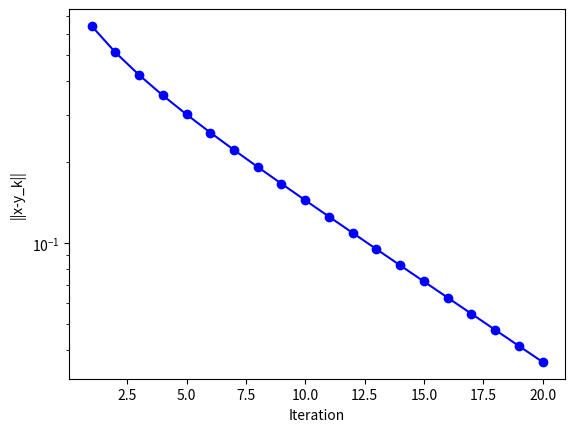

This figure's Python source:
import numpy as np
from matplotlib import pyplot as plt


class Frame:
    """
    Class containing important frame information and methods.
    """

    def __init__(self, frame_vectors: np.ndarray):
        """
        For a frame in an n-dimensional vector space V with m frame vectors,
        frame_vectors should have shape (n, m).
        """
        self.vector_space_dim = frame_vectors.shape[0]
        self.number_of_frame_vectors = frame_vectors.shape[1]
        self._frame_vectors = frame_vectors
        self.frame_operator = frame_vectors @ frame_vectors.T
        self.A, self.B = self.calculate_frame_bounds()

    def calculate_frame_bounds(self):
        """
        Returns (A, B), the lower and upper frame bounds.
        """
        eigenvalues = np.linalg.eigvalsh(self.frame_operator)
        return eigenvalues[0], eigenvalues[-1]

    def analysis(self, vector: np.ndarray):
        """
        Analysis operator.
        Vector must have shape (n, 1), where n is the dimension of the vector space.

        Returns a vector with shape (m,1), where m is the number of frame vectors.
        """
        return self._frame_vectors.T @ vector

    def synthesis(self, vector: np.ndarray):
        """
        Synthesis operator.
        Vector must have shape (m, 1), where m is the number of frame vectors.

        Returns a vector with shape (n,1), where n is the dimension of the vector space.
        """
        return self._frame_vectors @ vector


class RandomFrame(Frame):
    """
    Class for creating and using random frames.
    """

    def __init__(self, dimension: int, num_frame_vecs: int, is_unit: bool = True):
        """
        If is_unit is true, scale the random frame vectors to be unit length.
        """
        frame = np.random.randn(dimension, num_frame_vecs)
        if is_unit:
            for col in range(num_frame_vecs):
                frame[:, col] = frame[:, col] / np.sqrt(np.sum(frame[:, col] ** 2))
        super().__init__(frame_vectors=frame)


def random_unit_vector(dimension: int):
    """
    Generate a random unit vector.
    """
    vec = np.random.randn(dimension, 1)
    vec = vec / np.sqrt(np.sum(vec**2))
    return vec


def standard_frame_algorithm(frame: Frame, vector: np.ndarray, num_iters: int):
    y = [np.zeros_like(vector) for _ in range(num_iters + 1)]
    errors = [0 for _ in range(num_iters)]
    Sv = frame.synthesis(frame.analysis(vector))
    alpha = 2 / (frame.A + frame.B)
    for k in range(num_iters):
        Syk = frame.synthesis(frame.analysis(y[k]))
        y[k + 1] = y[k] + alpha * (Sv - Syk)
        errors[k] = np.sqrt(np.sum((vector - y[k + 1]) ** 2))
    return y, errors


if __name__ == "__main__":
    dim = 16
    iters = 20
    frame = RandomFrame(dimension=dim, num_frame_vecs=37, is_unit=True)
    vector = random_unit_vector(dimension=dim)
    recover, error = standard_frame_algorithm(frame, vector, iters)

    plt.semilogy(np.arange(1, iters + 1), error, "-ob")
    plt.xlabel("Iteration")
    plt.ylabel("||x-y_k||")
    plt.show()
